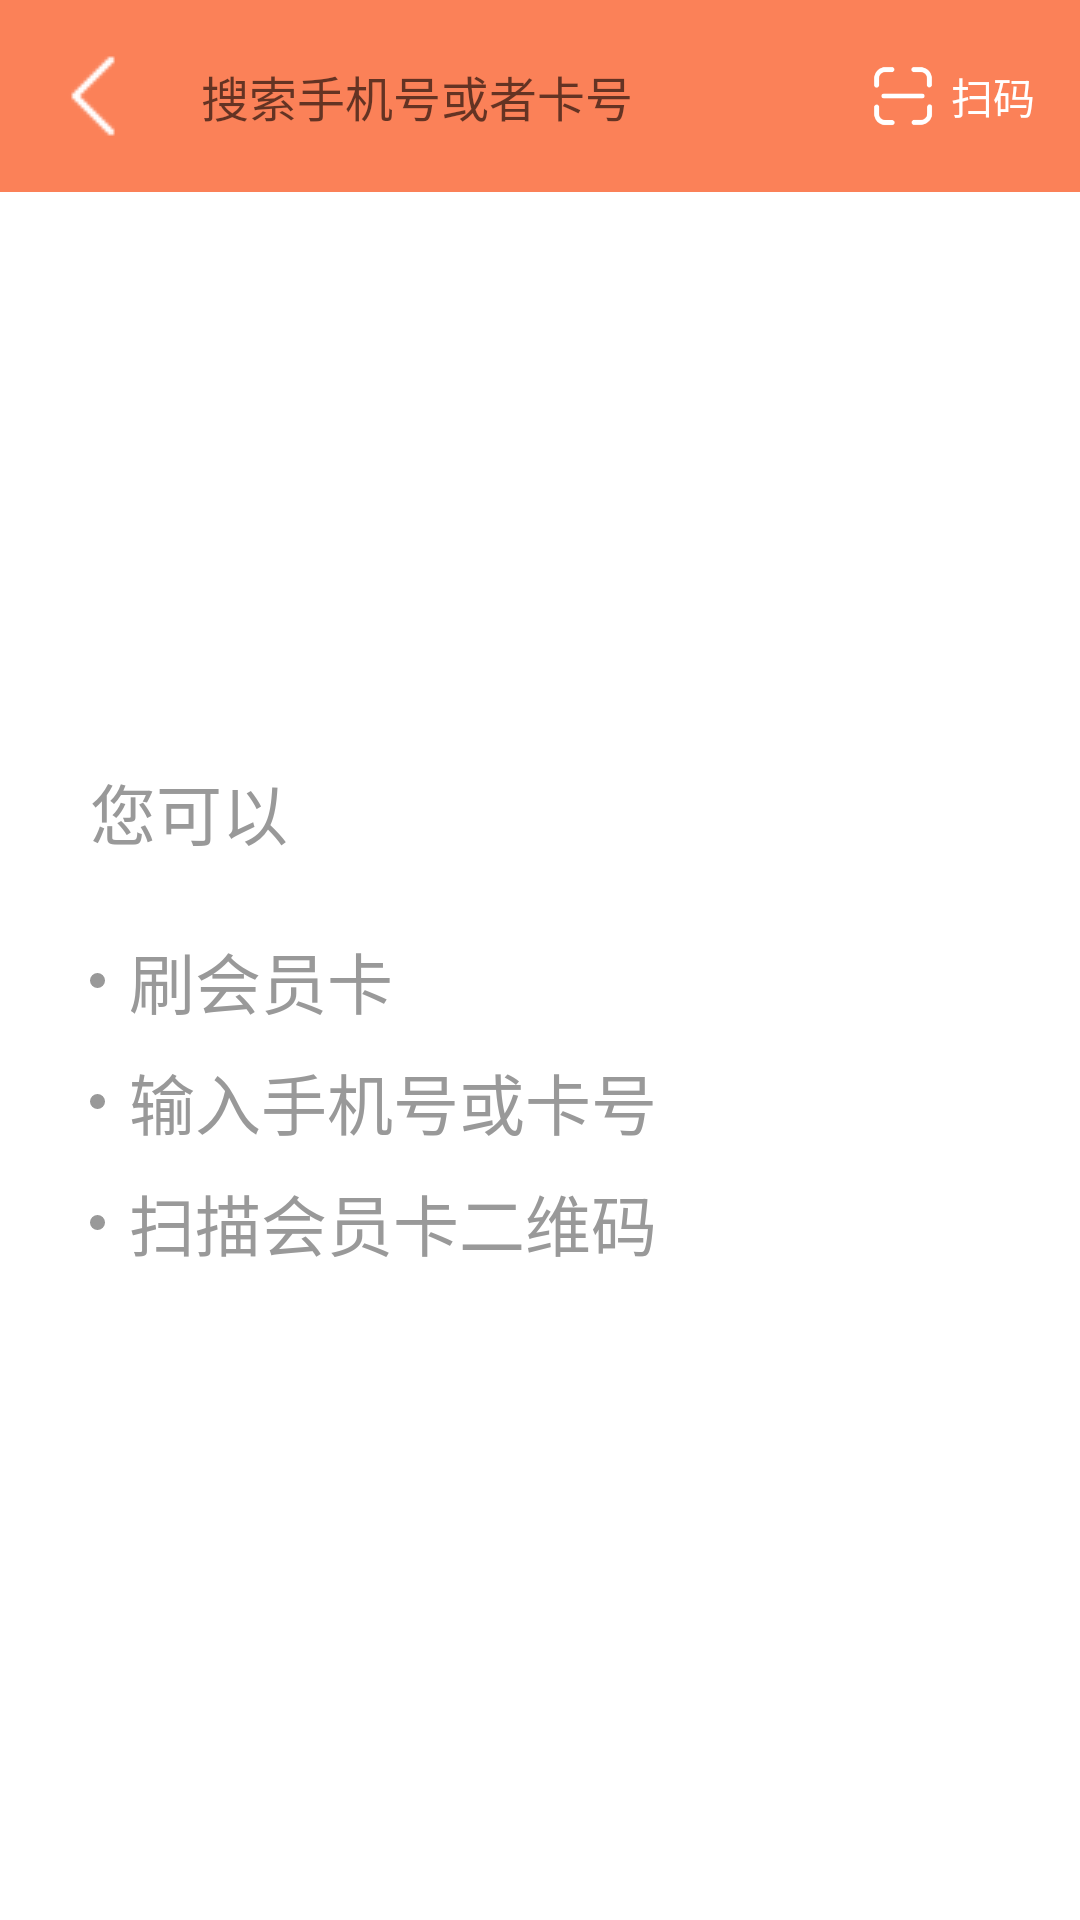

Android layout source for this screen:
<!-- AndroidManifest.xml: application theme AppTheme -->
<!-- res/layout/activity_title_with_search.xml -->
<?xml version="1.0" encoding="utf-8"?>
<android.support.constraint.ConstraintLayout xmlns:android="http://schemas.android.com/apk/res/android"
    xmlns:app="http://schemas.android.com/apk/res-auto"
    xmlns:tools="http://schemas.android.com/tools"
    android:layout_width="match_parent"
    android:layout_height="match_parent"
    tools:context=".activities.base.TitleWithSearchActivity">


    <include
        android:id="@+id/title"
        layout="@layout/number_search_view"/>
    <LinearLayout
        app:layout_constraintTop_toBottomOf="@id/title"
        android:layout_width="match_parent"
        android:layout_height="550dp"
        android:orientation="vertical"
        android:gravity="center"
        >

        <LinearLayout
            android:orientation="vertical"
            android:layout_width="300dp"
            android:layout_height="wrap_content">

            <TextView
                style="@style/vip_show_msg"
                android:text="您可以"
                />


        </LinearLayout>

        <LinearLayout
            android:layout_width="300dp"
            android:layout_height="wrap_content"
            android:orientation="horizontal"
            android:gravity="center_vertical"
            android:paddingTop="24dp"
            >
            <TextView
                style="@style/vip_circle"
                />
            <TextView
                style="@style/vip_show_msg"
                android:text="刷会员卡"
                />
        </LinearLayout>
        <LinearLayout
            android:layout_width="300dp"
            android:layout_height="wrap_content"
            android:orientation="horizontal"
            android:gravity="center_vertical"
            android:paddingTop="8dp"
            >
            <TextView
                style="@style/vip_circle"
                />
            <TextView
                style="@style/vip_show_msg"
                android:text="输入手机号或卡号"
                />
        </LinearLayout>
        <LinearLayout
            android:layout_width="300dp"
            android:layout_height="wrap_content"
            android:orientation="horizontal"
            android:gravity="center_vertical"
            android:paddingTop="8dp"
            >
            <TextView
                style="@style/vip_circle"
                />
            <TextView
                style="@style/vip_show_msg"
                android:text="扫描会员卡二维码"
                />
        </LinearLayout>


    </LinearLayout>

    <com.ucast.shouyin.num_view.NumberView
        android:id="@+id/keybord"
        android:layout_width="match_parent"
        android:layout_height="wrap_content"
        app:layout_constraintBottom_toBottomOf="parent"
        android:layout_marginBottom="5dp"
        android:visibility="gone"
        >

    </com.ucast.shouyin.num_view.NumberView>
</android.support.constraint.ConstraintLayout>
<!-- res/layout/number_search_view.xml (included above) -->
<?xml version="1.0" encoding="utf-8"?>
<LinearLayout xmlns:android="http://schemas.android.com/apk/res/android"
    android:layout_width="match_parent"
    android:layout_height="wrap_content"
    android:orientation="vertical"
    android:background="@color/colorPrimary"
    >
    <LinearLayout
        android:layout_width="match_parent"
        android:layout_height="64dp"
        android:orientation="horizontal"
        android:paddingTop="5dp"
        android:paddingBottom="5dp"
        android:paddingLeft="15dp"
        android:paddingRight="15dp"
        >
        <ImageView
            android:id="@+id/search_back"
            android:layout_width="32dp"
            android:layout_height="32dp"
            android:scaleType="fitXY"
            android:src="@drawable/left"
            android:layout_gravity="center"
            android:layout_marginRight="10dp"
            android:clickable="true"
            android:focusable="true"
            />
        <EditText
            android:id="@+id/search_et"
            android:layout_weight="1"
            android:layout_width="0dp"
            android:layout_height="wrap_content"
            style="@style/search_et"
            android:hint="@string/search_hint"
            android:layout_gravity="center"
            />
        <LinearLayout
            android:id="@+id/right_clicked_ll"
            android:layout_width="wrap_content"
            android:layout_height="match_parent"
            android:orientation="horizontal"
            >
            <ImageView
                android:id="@+id/search_scan"
                android:layout_width="24dp"
                android:layout_height="24dp"
                android:scaleType="fitXY"
                android:src="@drawable/scan"
                android:layout_marginLeft="10dp"
                android:layout_gravity="center"
                />
            <TextView
                android:layout_width="wrap_content"
                android:layout_height="wrap_content"
                android:textColor="@color/white"
                android:text="扫码"
                android:layout_gravity="center"
                android:layout_marginLeft="4dp"
                />

        </LinearLayout>


    </LinearLayout>

</LinearLayout>
<!-- resources referenced by this layout -->
<resources>
  <color name="colorPrimary">#fb8158</color>
  <color name="white">#FFFFFF</color>
  <!-- drawable left: png bitmap (drawable, 278 bytes) -->
  <!-- drawable scan: png bitmap (drawable, 2778 bytes) -->
  <string name="search_hint">搜索手机号或者卡号</string>
  <style name="search_et">
          <item name="android:background">@drawable/search_edittext_background</item>
          <item name="android:singleLine">true</item>
          <item name="android:textSize">16sp</item>
          <item name="android:paddingTop">5dp</item>
          <item name="android:paddingBottom">5dp</item>
          <item name="android:paddingRight">10dp</item>
          <item name="android:paddingLeft">10dp</item>
      </style>
  <style name="vip_circle">
          <item name="android:layout_width">5dp</item>
          <item name="android:layout_height">5dp</item>
          <item name="android:background">@drawable/circle_shape</item>
          <item name="android:layout_marginRight">8dp</item>
      </style>
  <style name="vip_show_msg">
          <item name="android:layout_width">wrap_content</item>
          <item name="android:layout_height">wrap_content</item>
          <item name="android:textSize">22sp</item>
  
          <item name="android:textColor">@color/vipShowMsgColor</item>
      </style>
  <style name="AppTheme" parent="Theme.AppCompat.Light.NoActionBar">
          
          <item name="colorPrimary">@color/colorPrimary</item>
          <item name="colorPrimaryDark">@color/colorPrimaryDark</item>
          <item name="colorAccent">@color/colorAccent</item>
          <item name="android:windowBackground">@android:color/white</item>
  
          <item name="windowActionBar">false</item>
          <item name="windowNoTitle">true</item>
  
          <item name="actionOverflowMenuStyle">@style/PJMenuStyle</item>
  
          <item name="android:activityOpenEnterAnimation">@android:anim/slide_in_left</item>
          <item name="android:activityOpenExitAnimation">@android:anim/slide_out_right</item>
          <item name="android:activityCloseEnterAnimation">@android:anim/slide_in_left</item>
          <item name="android:activityCloseExitAnimation">@android:anim/slide_out_right</item>
  
  
      </style>
  <!-- drawable search_edittext_background (drawable) -->
  <?xml version="1.0" encoding="UTF-8"?>
  <selector xmlns:android="http://schemas.android.com/apk/res/android">
      <item android:state_window_focused="false" android:drawable="@drawable/search_edittext_normal" />
      <item android:state_focused="true" android:drawable="@drawable/search_edittext_focused" />
  </selector>
  <!-- drawable circle_shape (drawable) -->
  <?xml version="1.0" encoding="utf-8"?>
  <shape android:shape="oval"
      xmlns:android="http://schemas.android.com/apk/res/android">
  
      <solid  android:color="@color/vipShowMsgColor"/>
      <size android:height="10dp" android:width="10dp"/>
  </shape>
  <color name="vipShowMsgColor">#999999</color>
  <color name="colorPrimaryDark">#fb8158</color>
  <color name="colorAccent">@color/colorPrimary</color>
  <style name="PJMenuStyle" parent="@style/Widget.AppCompat.Light.PopupMenu.Overflow">
          <item name="overlapAnchor">false</item>
          <item name="android:popupBackground">?attr/colorPrimary</item>
          <item name="android:dropDownVerticalOffset">56dip</item>
      </style>
</resources>
